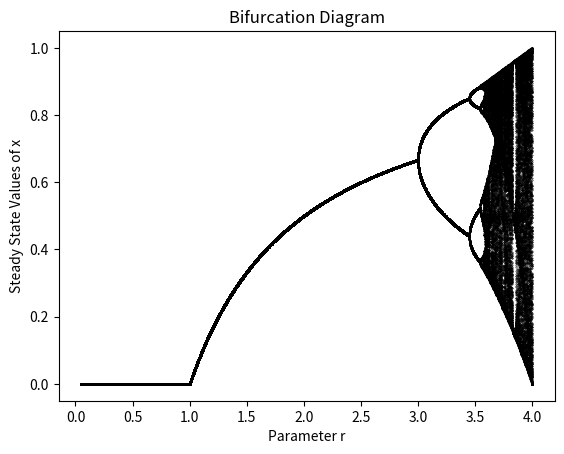

Reproduce this figure in Python.
import numpy as np
import matplotlib.pyplot as plt

def logisticMap(r,x):
    return r * x * (1-x)

values = []
parameter = np.linspace(0.05, 4, 3000) # r values we will sub in to logistic map equation

for i in parameter:

    x0 = 0.5 # x for logistic map

    for j in range(1000):
     
     x0 = logisticMap(r=i, x=x0)
     
     if j > 899: # only take 100 later values for plotting
        values.append([i,x0])

values = np.array(values) # turn into an array

plt.scatter(values[:,0],values[:,1], s=0.1, color="black") 
plt.xlabel("Parameter r")

plt.ylabel("Steady State Values of x")
plt.title("Bifurcation Diagram")

plt.show()
